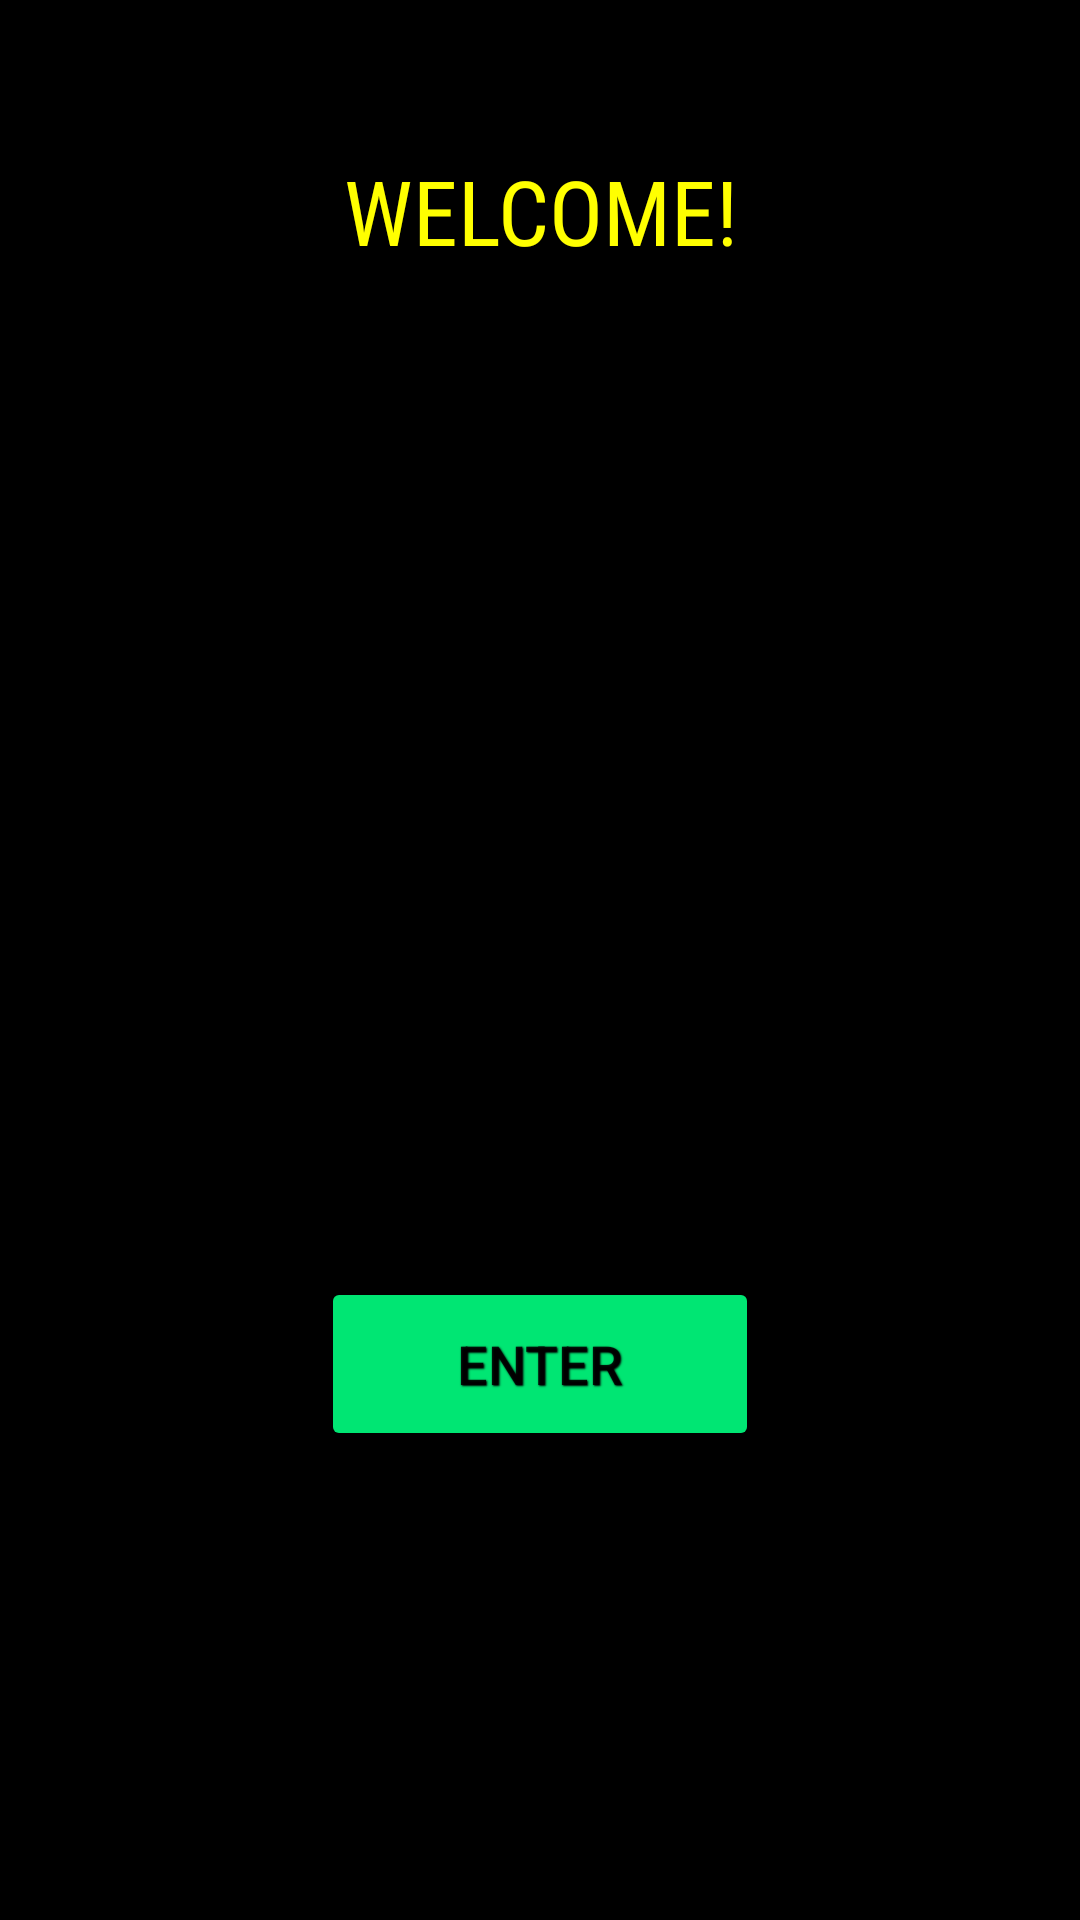

The Android layout XML behind this screen, and the referenced resources:
<!-- AndroidManifest.xml: application theme AppTheme -->
<!-- res/layout/activity_home.xml -->
<?xml version="1.0" encoding="utf-8"?>

<android.support.constraint.ConstraintLayout xmlns:android="http://schemas.android.com/apk/res/android"
    xmlns:app="http://schemas.android.com/apk/res-auto"
    xmlns:tools="http://schemas.android.com/tools"
    android:layout_width="match_parent"
    android:layout_height="match_parent"
    android:background="@color/colorPrimaryDark"
    tools:context="com.example.smart_future.smart_parking.Activities.HomeActivity">

    <Button
        android:id="@+id/destinationSelectionButton"
        android:layout_width="146dp"
        android:layout_height="58dp"
        android:layout_marginBottom="8dp"
        android:layout_marginEnd="8dp"
        android:layout_marginStart="8dp"
        android:layout_marginTop="184dp"
        android:backgroundTint="@color/colorPrimary"
        android:shadowColor="@color/colorPrimaryDark"
        android:shadowDx="1"
        android:shadowDy="1"
        android:shadowRadius="1"
        android:text="Enter"
        android:textColor="@color/common_google_signin_btn_text_dark_default"
        android:textSize="18sp"
        android:textAlignment="center"
        app:layout_constraintBottom_toBottomOf="parent"
        app:layout_constraintEnd_toEndOf="parent"
        app:layout_constraintStart_toStartOf="parent"
        app:layout_constraintTop_toBottomOf="@+id/title" />

    <TextView
        android:id="@+id/title"
        android:layout_width="wrap_content"
        android:layout_height="43dp"
        android:layout_marginTop="50dp"
        android:fontFamily="sans-serif-condensed"
        android:text="Welcome!"
        android:textAllCaps="true"
        android:textAppearance="@style/TextAppearance.AppCompat"
        android:textColor="@color/colorAccent"
        android:textSize="30sp"
        android:textAlignment="center"
        android:typeface="normal"
        android:visibility="visible"
        app:layout_constraintEnd_toEndOf="parent"
        app:layout_constraintHorizontal_bias="0.502"
        app:layout_constraintStart_toStartOf="parent"
        app:layout_constraintTop_toTopOf="parent" />

    <ImageView
        android:id="@+id/imageView"
        android:layout_width="wrap_content"
        android:layout_height="wrap_content"
        app:srcCompat="@drawable/ucf_logo"
        tools:layout_editor_absoluteX="0dp"
        tools:layout_editor_absoluteY="0dp" />

</android.support.constraint.ConstraintLayout>
<!-- resources referenced by this layout -->
<resources>
  <color name="colorAccent">#ffff00</color>
  <color name="colorPrimary">#00e673</color>
  <color name="colorPrimaryDark">#000000</color>
  <style name="AppTheme" parent="Theme.AppCompat.Light.DarkActionBar">
          
          <item name="colorPrimary">@color/colorPrimary</item>
          <item name="colorPrimaryDark">@color/colorPrimaryDark</item>
          <item name="colorAccent">@color/colorAccent</item>
      </style>
</resources>
